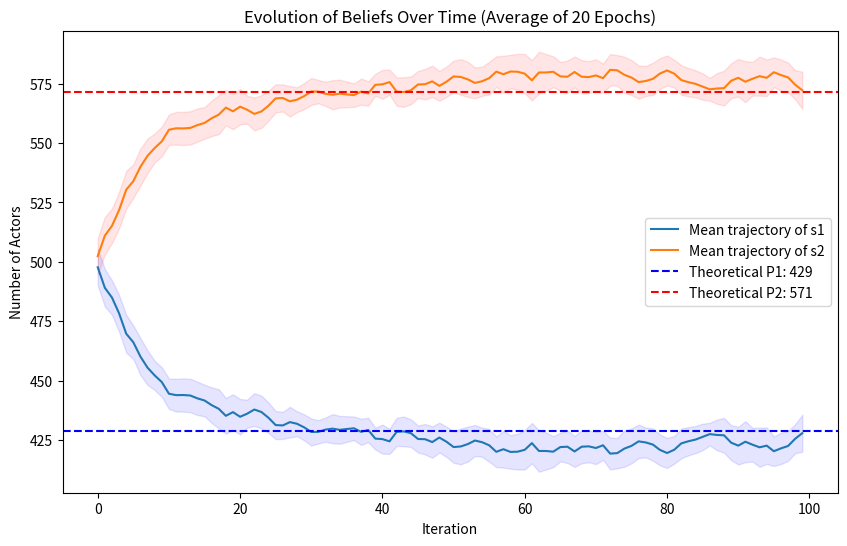

The script that saved this image:
import numpy as np
import matplotlib.pyplot as plt
import random

# Step 1: Initialize Actors and Statements
num_actors = 1000
statements = ["s1", "s2"]
p12 = 0.06  # Probability that a holder of s1 changes to s2
p21 = 0.045  # Probability that a holder of s2 changes to s1

# Step 2: Define the update function for beliefs
def update_beliefs(beliefs, p12, p21):
    new_beliefs = beliefs.copy()
    for actor in beliefs:
        if beliefs[actor] == "s1" and random.random() < p12:
            new_beliefs[actor] = "s2"
        elif beliefs[actor] == "s2" and random.random() < p21:
            new_beliefs[actor] = "s1"
    return new_beliefs

# Step 3: Simulate the Network Dynamics
num_iterations = 100
epochs = 20

all_beliefs_over_time = []

for epoch in range(epochs):
    beliefs = {i: random.choice(statements) for i in range(num_actors)}
    beliefs_over_time = []
    
    for _ in range(num_iterations):
        beliefs = update_beliefs(beliefs, p12, p21)
        
        # Record the number of actors holding each belief
        count_s1 = sum(1 for belief in beliefs.values() if belief == statements[0])
        count_s2 = sum(1 for belief in beliefs.values() if belief == statements[1])
        beliefs_over_time.append((count_s1, count_s2))
    
    all_beliefs_over_time.append(beliefs_over_time)

# Convert to numpy array for easier manipulation
all_beliefs_over_time = np.array(all_beliefs_over_time)

# Calculate mean and confidence intervals
mean_beliefs_over_time = np.mean(all_beliefs_over_time, axis=0)
std_beliefs_over_time = np.std(all_beliefs_over_time, axis=0)

ci_s1_upper = mean_beliefs_over_time[:, 0] + 1.96 * std_beliefs_over_time[:, 0] / np.sqrt(epochs)
ci_s1_lower = mean_beliefs_over_time[:, 0] - 1.96 * std_beliefs_over_time[:, 0] / np.sqrt(epochs)
ci_s2_upper = mean_beliefs_over_time[:, 1] + 1.96 * std_beliefs_over_time[:, 1] / np.sqrt(epochs)
ci_s2_lower = mean_beliefs_over_time[:, 1] - 1.96 * std_beliefs_over_time[:, 1] / np.sqrt(epochs)

# Step 4: Plot the time series of beliefs
plt.figure(figsize=(10, 6))
plt.plot(mean_beliefs_over_time[:, 0], label='Mean trajectory of s1')
plt.plot(mean_beliefs_over_time[:, 1], label='Mean trajectory of s2')
plt.fill_between(range(num_iterations), ci_s1_lower, ci_s1_upper, color='blue', alpha=0.1)
plt.fill_between(range(num_iterations), ci_s2_lower, ci_s2_upper, color='red', alpha=0.1)
plt.axhline(y=num_actors * p21 / (p12 + p21), color='b', linestyle='--', label=f"Theoretical P1: {num_actors * p21 / (p12 + p21):.0f}")
plt.axhline(y=num_actors * p12 / (p12 + p21), color='r', linestyle='--', label=f"Theoretical P2: {num_actors * p12 / (p12 + p21):.0f}")
plt.xlabel('Iteration')
plt.ylabel('Number of Actors')
plt.title(f'Evolution of Beliefs Over Time (Average of {epochs} Epochs)')
plt.legend()
plt.savefig('FOO_Figure1.png', dpi=300)
plt.show()
